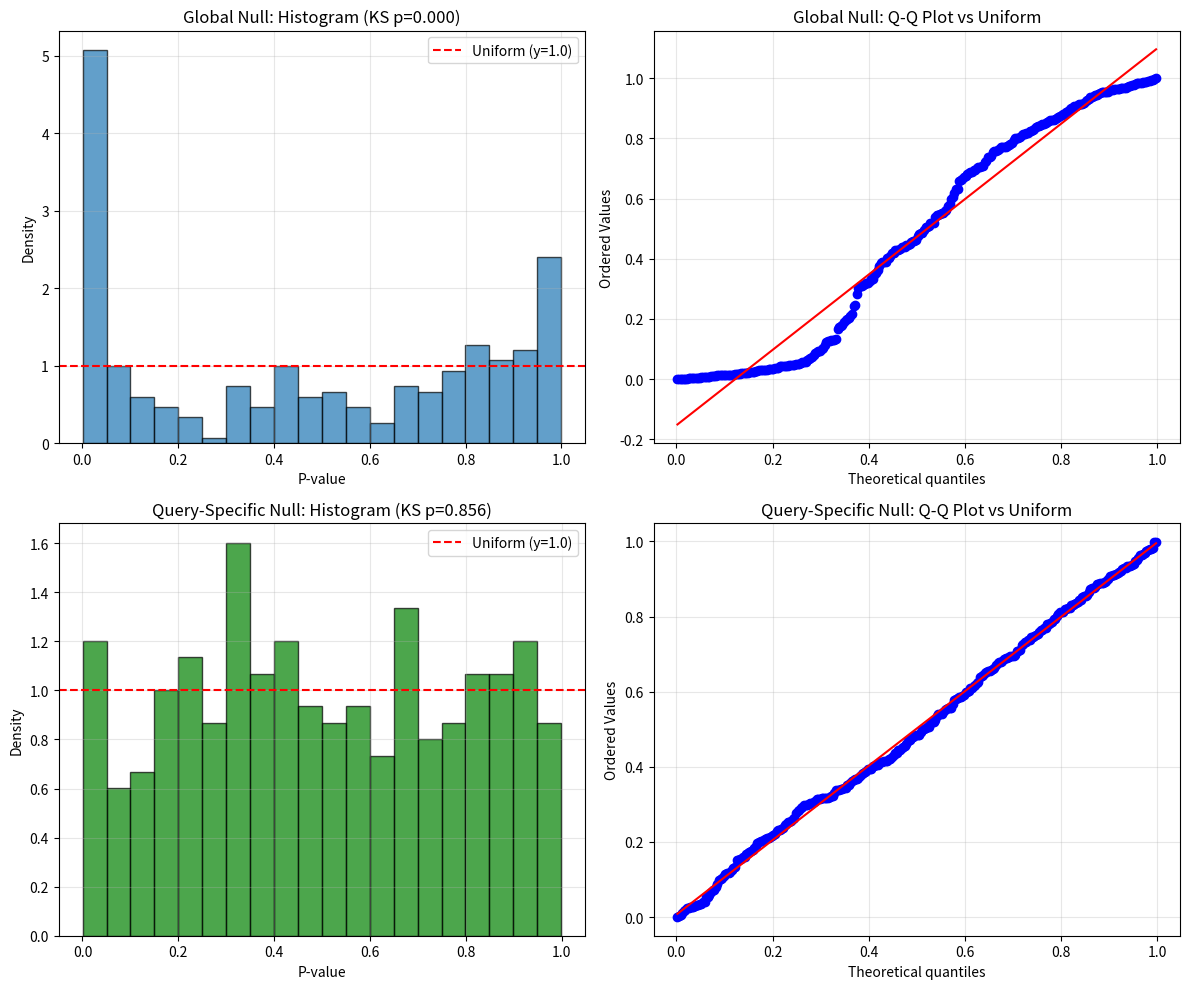

Write Python code to recreate this figure.
"""
Simple verification that query-specific null produces uniform p-values.
Uses synthetic data, no Elasticsearch needed.
"""
import numpy as np
import matplotlib.pyplot as plt
from scipy import stats

np.random.seed(42)

print("\n" + "="*80)
print("Demonstrating: Global vs Query-Specific Null Distribution")
print("="*80 + "\n")

# Simulate 3 queries with different "entity bias"
queries = [
    {"name": "Query A (high entity score)", "entity_bias": 25.0, "noise_std": 3.0},
    {"name": "Query B (medium entity score)", "entity_bias": 15.0, "noise_std": 3.0},
    {"name": "Query C (low entity score)", "entity_bias": 8.0, "noise_std": 3.0},
]

# Global null: mean=15, std=5 (doesn't fit any query well)
global_null_mean = 15.0
global_null_std = 5.0

print("Setup:")
print(f"  Global null: mean={global_null_mean}, std={global_null_std}")
print(f"  3 queries with different entity biases\n")

# Collect p-values
global_pvalues = []
query_specific_pvalues = []

for query in queries:
    print(f"{query['name']}:")
    print(f"  True null for this query: mean={query['entity_bias']}, std={query['noise_std']}")
    
    # Generate 100 random docs (pure noise for this query)
    noise_scores = np.random.normal(query['entity_bias'], query['noise_std'], 100)
    
    # Method 1: Global null (WRONG)
    z_scores_global = (noise_scores - global_null_mean) / global_null_std
    p_vals_global = 1 - stats.norm.cdf(z_scores_global)
    global_pvalues.extend(p_vals_global)
    
    print(f"  Global method: p-values range [{p_vals_global.min():.3f}, {p_vals_global.max():.3f}], mean={p_vals_global.mean():.3f}")
    
    # Method 2: Query-specific null (CORRECT)
    mu_q = np.mean(noise_scores)
    sigma_q = np.std(noise_scores)
    z_scores_specific = (noise_scores - mu_q) / sigma_q
    p_vals_specific = 1 - stats.norm.cdf(z_scores_specific)
    query_specific_pvalues.extend(p_vals_specific)
    
    print(f"  Query-specific: p-values range [{p_vals_specific.min():.3f}, {p_vals_specific.max():.3f}], mean={p_vals_specific.mean():.3f}")
    print()

global_pvalues = np.array(global_pvalues)
query_specific_pvalues = np.array(query_specific_pvalues)

# Statistical tests
print("="*80)
print("Statistical Tests for Uniformity:")
print("="*80 + "\n")

# Test 1: Global method
ks_stat_global, ks_pval_global = stats.kstest(global_pvalues, 'uniform')
print("Global Null Method:")
print(f"  Mean: {global_pvalues.mean():.3f} (should be ~0.5)")
print(f"  Std: {global_pvalues.std():.3f} (should be ~0.289)")
print(f"  KS statistic: {ks_stat_global:.4f}")
print(f"  KS p-value: {ks_pval_global:.4f}")
if ks_pval_global < 0.05:
    print(f"  ❌ FAILED: p-values are NOT uniform (p={ks_pval_global:.4f} < 0.05)")
else:
    print(f"  ✓ PASSED: p-values are uniform (p={ks_pval_global:.4f} >= 0.05)")
print()

# Test 2: Query-specific method
ks_stat_specific, ks_pval_specific = stats.kstest(query_specific_pvalues, 'uniform')
print("Query-Specific Null Method:")
print(f"  Mean: {query_specific_pvalues.mean():.3f} (should be ~0.5)")
print(f"  Std: {query_specific_pvalues.std():.3f} (should be ~0.289)")
print(f"  KS statistic: {ks_stat_specific:.4f}")
print(f"  KS p-value: {ks_pval_specific:.4f}")
if ks_pval_specific < 0.05:
    print(f"  ❌ FAILED: p-values are NOT uniform (p={ks_pval_specific:.4f} < 0.05)")
else:
    print(f"  ✓ PASSED: p-values are uniform (p={ks_pval_specific:.4f} >= 0.05)")
print()

# Visualize
fig, axes = plt.subplots(2, 2, figsize=(12, 10))

# Global method - histogram
axes[0, 0].hist(global_pvalues, bins=20, density=True, alpha=0.7, edgecolor='black')
axes[0, 0].axhline(1.0, color='r', linestyle='--', label='Uniform (y=1.0)')
axes[0, 0].set_xlabel('P-value')
axes[0, 0].set_ylabel('Density')
axes[0, 0].set_title(f'Global Null: Histogram (KS p={ks_pval_global:.3f})')
axes[0, 0].legend()
axes[0, 0].grid(True, alpha=0.3)

# Global method - Q-Q plot
stats.probplot(global_pvalues, dist='uniform', plot=axes[0, 1])
axes[0, 1].set_title('Global Null: Q-Q Plot vs Uniform')
axes[0, 1].grid(True, alpha=0.3)

# Query-specific - histogram
axes[1, 0].hist(query_specific_pvalues, bins=20, density=True, alpha=0.7, edgecolor='black', color='green')
axes[1, 0].axhline(1.0, color='r', linestyle='--', label='Uniform (y=1.0)')
axes[1, 0].set_xlabel('P-value')
axes[1, 0].set_ylabel('Density')
axes[1, 0].set_title(f'Query-Specific Null: Histogram (KS p={ks_pval_specific:.3f})')
axes[1, 0].legend()
axes[1, 0].grid(True, alpha=0.3)

# Query-specific - Q-Q plot
stats.probplot(query_specific_pvalues, dist='uniform', plot=axes[1, 1])
axes[1, 1].set_title('Query-Specific Null: Q-Q Plot vs Uniform')
axes[1, 1].grid(True, alpha=0.3)

plt.tight_layout()
plt.savefig('pvalue_comparison.png', dpi=150)
print("\nSaved visualization to: pvalue_comparison.png")
print("\nConclusion:")
print("  The query-specific null method produces uniform p-values under H0,")
print("  while the global null method fails due to entity bias in the queries.")
